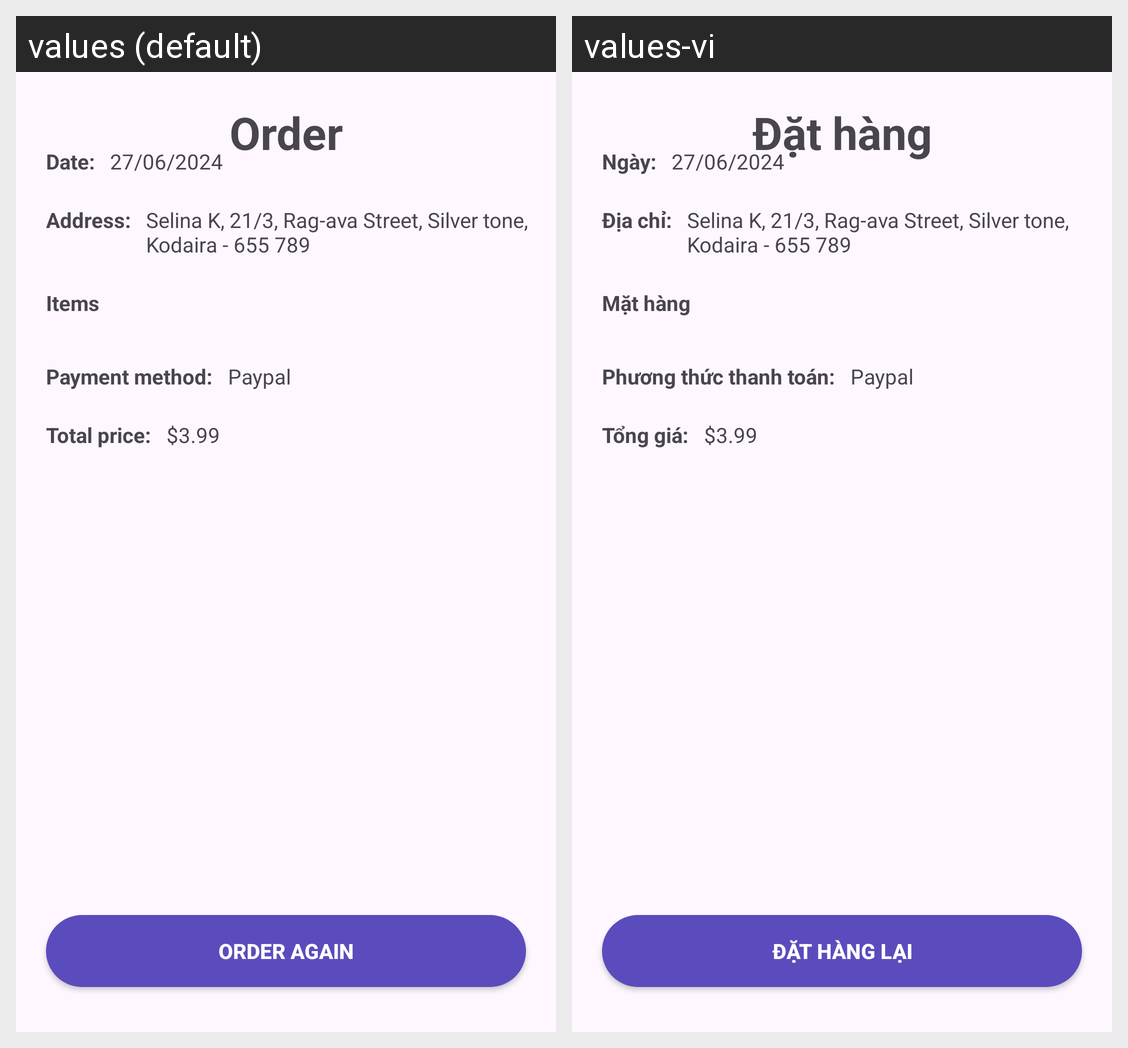

The same Android screen rendered under two of its app's locales, left to right. List the strings drawn on it with the default value and each locale's translation.
Android screen res/layout/activity_order.xml rendered under 2 locales, left to right: values (default), values-vi. Device: Nexus 5 (rendered at 1080×1920; each locale shown at half size, 540×960, under a caption strip naming it); theme Base.Theme.ShopOnline_Java.
Strings drawn on this screen, with the default value and each locale's value (text and hints the layout hard-codes, and strings that could not be matched under every locale, appear in the picture but are not listed):

titleOrder
  values: Order
  values-vi: Đặt hàng

addressItems
  values: Address:
  values-vi: Địa chỉ:

titleDate
  values: Date:
  values-vi: Ngày:

Items
  values: Items
  values-vi: Mặt hàng

titlePayment
  values: Payment method:
  values-vi: Phương thức thanh toán:

titleTotalPrice
  values: Total price:
  values-vi: Tổng giá:

titleBtnOrderAgain
  values: Order again
  values-vi: Đặt hàng lại
